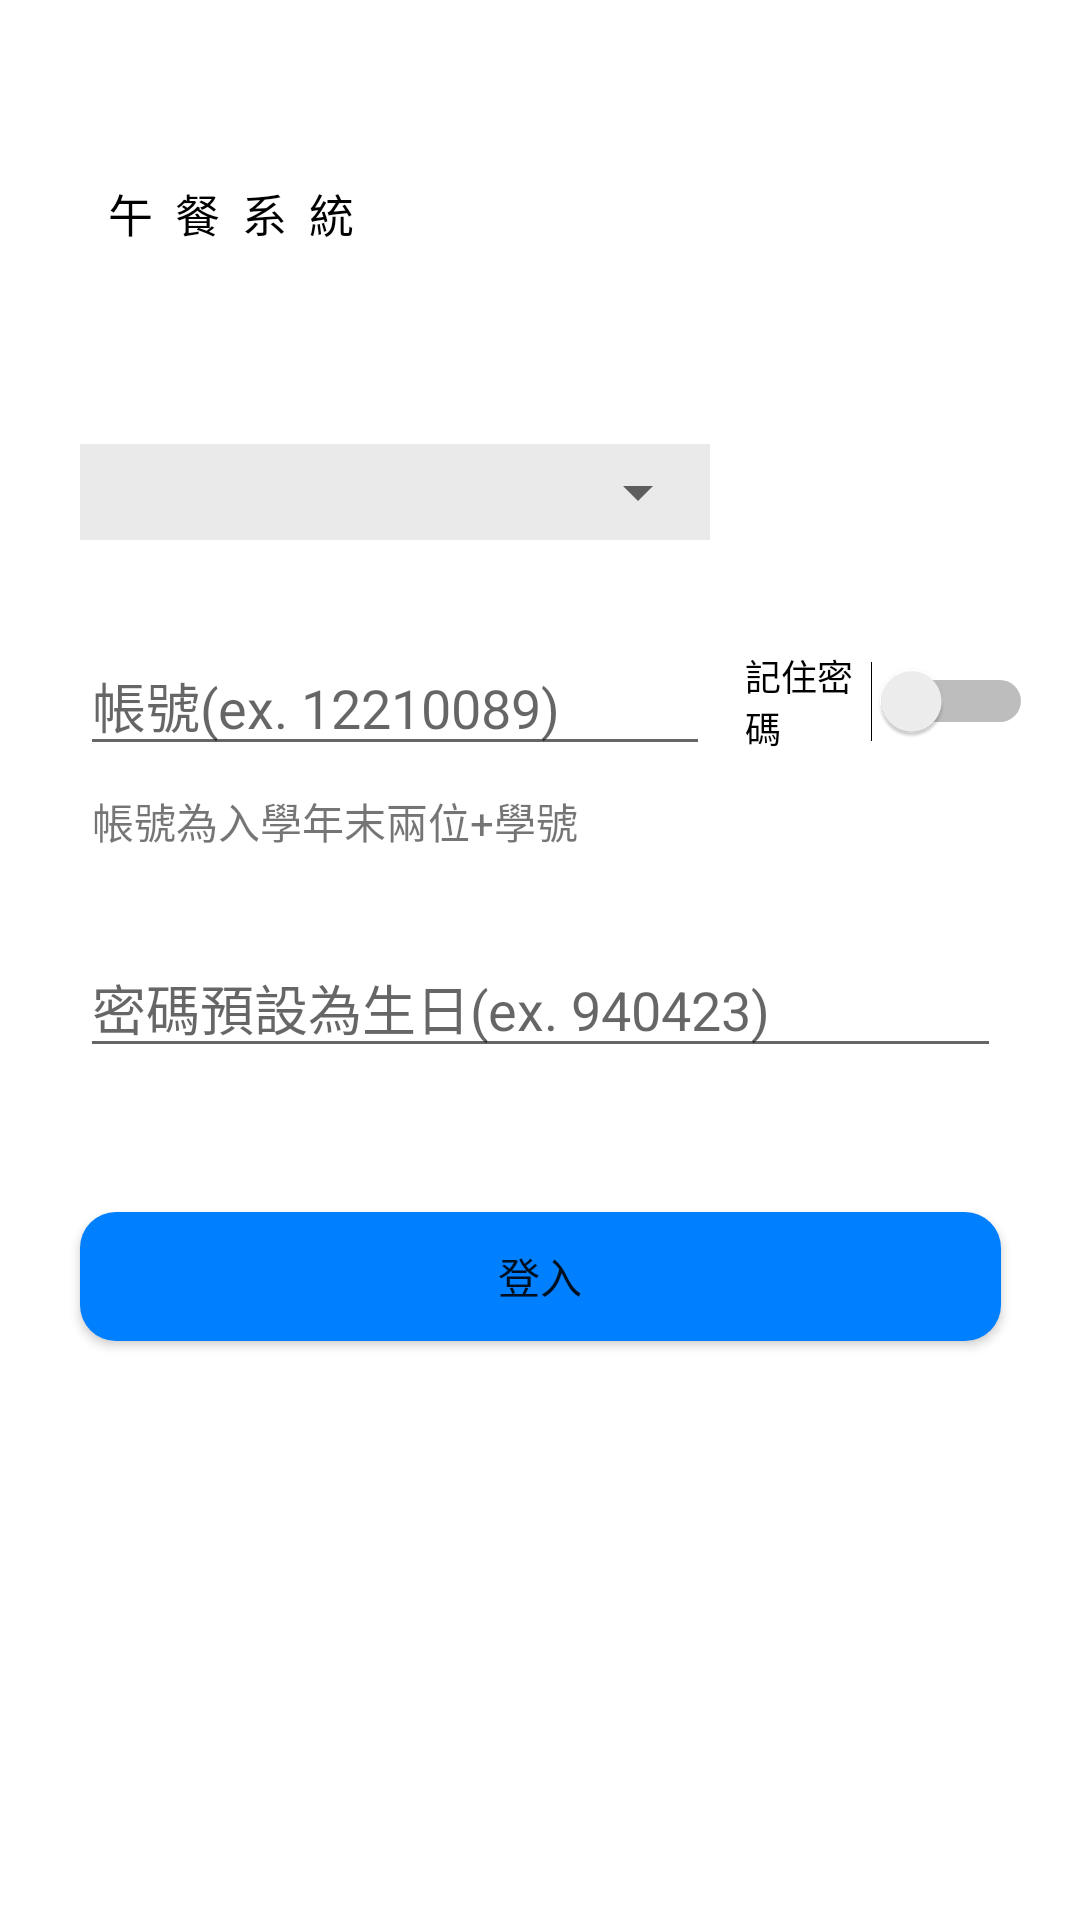

Here is an Android app screen rendered from its layout file. Give the layout XML and the strings, colors and styles it references.
<!-- AndroidManifest.xml: application theme AppTheme.NoActionBar -->
<!-- res/layout/activity_login.xml -->
<?xml version="1.0" encoding="utf-8"?>
<androidx.constraintlayout.widget.ConstraintLayout xmlns:android="http://schemas.android.com/apk/res/android"
        xmlns:app="http://schemas.android.com/apk/res-auto"
        xmlns:tools="http://schemas.android.com/tools"
        android:id="@+id/layout"
        android:layout_width="match_parent"
        android:layout_height="match_parent"
        android:background="@color/pureWhite"
        tools:context=".LoginActivity"
        tools:layout_editor_absoluteY="25dp">

    <EditText
            android:id="@+id/username"
            android:layout_width="wrap_content"
            android:layout_height="0dp"
            android:layout_marginTop="212dp"
            android:ems="10"
            android:hint="@string/input_help_account"
            android:importantForAutofill="no"
            android:inputType="text|textPersonName"
            app:layout_constraintStart_toStartOf="@+id/password"
            app:layout_constraintTop_toTopOf="parent" />

    <EditText
            android:id="@+id/password"
            android:layout_width="307dp"
            android:layout_height="42dp"
            android:layout_marginTop="30dp"
            android:ems="10"
            android:hint="@string/input_help_password"
            android:importantForAutofill="no"
            android:inputType="textPassword"
            app:layout_constraintEnd_toEndOf="parent"
            app:layout_constraintStart_toStartOf="parent"
            app:layout_constraintTop_toBottomOf="@+id/textView3" />

    <Button
            android:id="@+id/loginButton"
            android:layout_width="0dp"
            android:layout_height="43dp"
            android:layout_marginTop="48dp"
            android:background="@drawable/button_outline"
            android:gravity="center_horizontal|center_vertical"
            android:onClick="login"
            android:text="@string/login_text"
            app:layout_constraintEnd_toEndOf="@+id/password"
            app:layout_constraintStart_toStartOf="@+id/password"
            app:layout_constraintTop_toBottomOf="@+id/password" />

    <Switch
            android:id="@+id/remSwitch"
            android:layout_width="96dp"
            android:layout_height="wrap_content"
            android:layout_marginStart="22dp"
            android:checked="false"
            android:text="@string/rem_pass"
            android:textSize="12sp"
            app:layout_constraintBottom_toBottomOf="@+id/username"
            app:layout_constraintEnd_toEndOf="@+id/password"
            app:layout_constraintStart_toEndOf="@+id/username"
            app:layout_constraintTop_toTopOf="@+id/username" />

    <TextView
            android:id="@+id/titleText2"
            android:layout_width="wrap_content"
            android:layout_height="wrap_content"
            android:layout_marginStart="36dp"
            android:layout_marginTop="60dp"
            android:text="午  餐  系  統"
            android:textColor="@color/pureBlack"
            android:textSize="15sp"
            app:layout_constraintStart_toStartOf="parent"
            app:layout_constraintTop_toTopOf="parent" />

    <RelativeLayout
            android:layout_width="0dp"
            android:layout_height="32dp"
            android:layout_marginBottom="32dp"
            android:background="#EAEAEA"
            app:layout_constraintBottom_toTopOf="@+id/username"
            app:layout_constraintEnd_toEndOf="@+id/username"
            app:layout_constraintStart_toStartOf="@+id/username">

        <Spinner
                android:id="@+id/spinner"
                android:layout_width="match_parent"
                android:layout_height="match_parent" />
    </RelativeLayout>

    <TextView
            android:id="@+id/textView3"
            android:layout_width="wrap_content"
            android:layout_height="wrap_content"
            android:layout_marginStart="4dp"
            android:layout_marginTop="8dp"
            android:text="帳號為入學年末兩位+學號"
            app:layout_constraintStart_toStartOf="@+id/username"
            app:layout_constraintTop_toBottomOf="@+id/username" />

</androidx.constraintlayout.widget.ConstraintLayout>
<!-- resources referenced by this layout -->
<resources>
  <color name="pureBlack">#000000</color>
  <color name="pureWhite">#FFFFFF</color>
  <!-- drawable button_outline (drawable-nodpi) -->
  <?xml version="1.0" encoding="utf-8"?>
  <shape xmlns:android="http://schemas.android.com/apk/res/android">
      <solid android:color="@color/buttonBlue"/>
  
      <padding android:left="1dp"
              android:top="1dp"
              android:right="1dp"
              android:bottom="1dp" />
  
      <corners android:bottomRightRadius="12dp"
              android:bottomLeftRadius="12dp"
              android:topLeftRadius="12dp"
              android:topRightRadius="12dp" />
  </shape>
  <string name="input_help_account">
          帳號(ex. 12210089)
      </string>
  <string name="input_help_password">
          密碼預設為生日(ex. 940423)
      </string>
  <string name="login_text">登入</string>
  <string name="rem_pass">記住密碼</string>
  <style name="AppTheme.NoActionBar">
          <item name="windowActionBar">false</item>
          <item name="windowNoTitle">true</item>
      </style>
  <color name="buttonBlue">#007FFF</color>
</resources>
